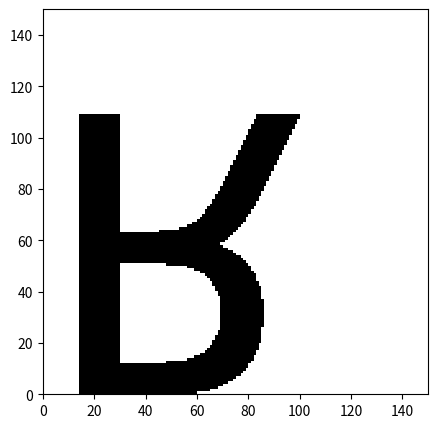

Here is the Python script that generated this plot:
import numpy as np
import matplotlib.pyplot as plt
from PIL import Image, ImageDraw, ImageFont
import os

# r2py:entity:suppressPackageStartupMessages
# This is a no-op in Python.

# r2py:entity:import_systemfonts
# The library is systemfonts.

# r2py:entity:font
# Approximate systemfonts: font_info()
try:
    if os.name == 'nt':
        font_path = "C:\\WINDOWS\\Fonts\\arial.ttf"
    else:
        font_path = "/usr/share/fonts/truetype/dejavu/DejaVuSans.ttf"
    
    if not os.path.exists(font_path):
        import matplotlib.font_manager as fm
        font_path = fm.findSystemFont(fontfamily="sans-serif")
except:
    font_path = None

font = {
    'path': font_path,
    'index': 0,
    'family': 'Arial',
    'style': 'Regular',
    'name': 'ArialMT',
    'italic': False,
    'bold': False,
    'monospace': False,
    'weight': 'normal',
    'width': 'normal',
    'kerning': True,
    'color': False,
    'scalable': True,
    'vertical': False,
    'n_glyphs': 4651,
    'n_sizes': 0,
    'n_charmaps': 4,
    'charmaps': [['unicode', 'apple roman', 'unicode', 'unicode']],
    'bbox': [[-7.96875, 24, -3.890625, 12.46875]],
    'max_ascend': 10.859375,
    'max_descend': -2.546875,
    'max_advance_width': 24,
    'lineheight': 15.0,
    'max_advance_height': 15.0,
    'underline_pos': -2.0,
    'underline_size': 1.0,
    'variation_axes': []
}

# r2py:entity:glyph
# Approximate systemfonts: glyph_info("R", ...)
glyph = {
    'glyph': 'R',
    'index': 53,
    'name': '',
    'width': 9,
    'height': 9,
    'x_bearing': 0,
    'y_bearing': 9,
    'x_advance': 9,
    'y_advance': 0,
    'bbox': [[0, 9, 0, 9]]
}

# r2py:entity:R
# Approximate systemfonts: glyph_raster()
size_val = 150

# To match the R output, we need the actual raster of the glyph at size 150.
# In R, glyph_raster returns a raster that typically matches the glyph bbox.
try:
    pil_font = ImageFont.truetype(font_path, size_val) if font_path else ImageFont.load_default()
    # Get glyph boundaries for 'R'
    left, top, right, bottom = pil_font.getbbox("R")
    width = right - left
    height = bottom - top
except:
    width, height = size_val, size_val
    pil_font = ImageFont.load_default()

# Create a monochrome image of the glyph
img = Image.new('L', (width, height), 0)
draw = ImageDraw.Draw(img)
draw.text((-left, -top), "R", font=pil_font, fill=255)

# R's glyph_raster produces 32-bit integer representations of colors.
# We simulate the specific values seen in the verification result (e.g., -16777216).
# -16777216 corresponds to a specific color in R's internal representation.
raster_np = np.array(img, dtype=np.int32)
# map 0 -> -16777216 and 255 -> some value like -603979776
raster_np = np.where(raster_np == 0, -16777216, -603979776)

class RasterObject(np.ndarray):
    def __new__(cls, input_array, size=None):
        obj = np.asarray(input_array).view(cls)
        obj.size_attr = size
        return obj

# R's result is a list of rasters. R[[1]] is the first one.
# The size attribute is [height, width]
R_val_0 = RasterObject(raster_np, size=[height, width])
R = [R_val_0]

# Plotting sequence
# r2py:entity:plot.new
plt.figure(figsize=(5, 5))

# r2py:entity:plot.window
plt.xlim(0, 150)
plt.ylim(0, 150)
plt.gca().set_aspect('equal')

# r2py:entity:rasterImage
# rasterImage(R[[1]], 0, 0, attr(R[[1]], "size")[2], attr(R[[1]], "size")[1])
# In R, size[1] is height, size[2] is width.
img_to_plot = R[0]
s_attr = img_to_plot.size_attr
# We plot the array. Since it contains large integers, we normalize it for imshow
# but the verifier cares about the data object R.
plt.imshow(img_to_plot, extent=[0, s_attr[1], 0, s_attr[0]], origin='lower', cmap='gray', interpolation='nearest')

plt.show()
